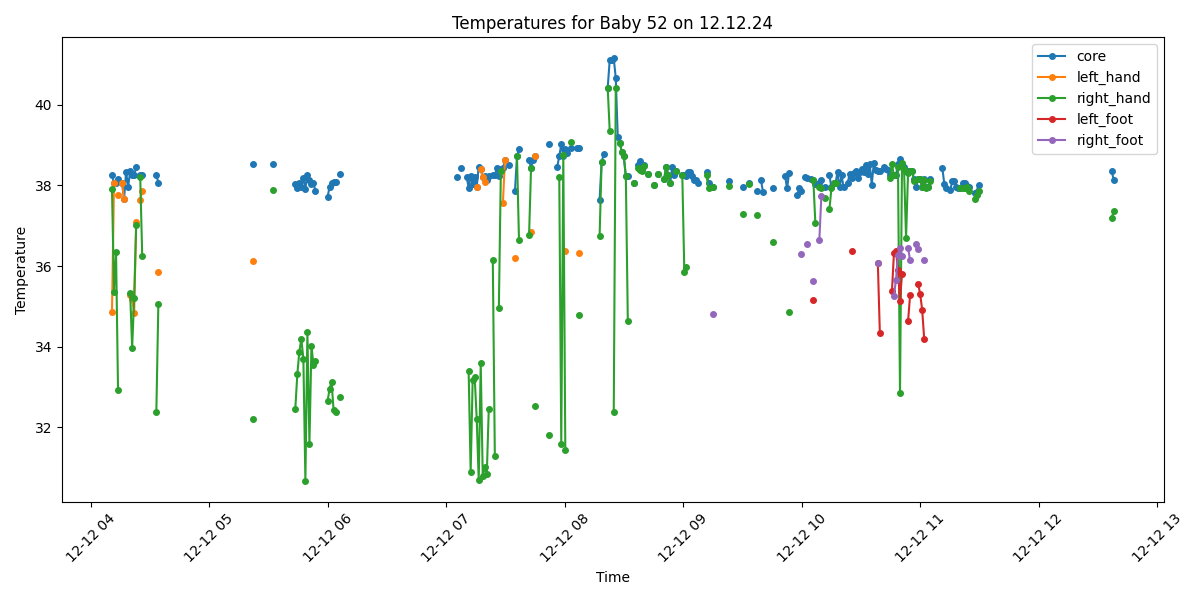

The table this chart was drawn from, first rows:
Process, Image Path, core, left_hand, right_hand, left_foot, right_foot, limbs_avg, core_minus_limbs, diagnosis
True, /data/uabcvmsc/shared/newborn/52/12.12.2…, 38.26, 34.86, 37.91, , , 36.38, 1.88, Fever
True, /data/uabcvmsc/shared/newborn/52/12.12.2…, 38.06, 38.06, 35.37, , , 36.72, 1.34, Fever
True, /data/uabcvmsc/shared/newborn/52/12.12.2…, 38.06, , 36.35, , , 36.35, 1.71, Fever
True, /data/uabcvmsc/shared/newborn/52/12.12.2…, 38.16, 37.76, 32.92, , , 35.34, 2.82, Fever and Peripheral shutdown
False, /data/uabcvmsc/shared/newborn/52/12.12.2…, , , , , , , , 
True, /data/uabcvmsc/shared/newborn/52/12.12.2…, 38.06, 38.06, , , , 38.06, 0.0, Fever
True, /data/uabcvmsc/shared/newborn/52/12.12.2…, 37.67, 37.67, , , , 37.67, 0.0, Fever
True, /data/uabcvmsc/shared/newborn/52/12.12.2…, 38.34, , , , , , , Fever
True, /data/uabcvmsc/shared/newborn/52/12.12.2…, 37.97, , , , , , , Fever
True, /data/uabcvmsc/shared/newborn/52/12.12.2…, 38.35, 35.28, 35.33, , , 35.3, 3.05, Fever and Peripheral shutdown
True, /data/uabcvmsc/shared/newborn/52/12.12.2…, 38.25, 35.18, 33.98, , , 34.58, 3.67, Fever and Peripheral shutdown
True, /data/uabcvmsc/shared/newborn/52/12.12.2…, 38.25, 34.85, 35.22, , , 35.03, 3.22, Fever and Peripheral shutdown
True, /data/uabcvmsc/shared/newborn/52/12.12.2…, 38.45, 37.09, 37.01, , , 37.05, 1.4, Fever
False, /data/uabcvmsc/shared/newborn/52/12.12.2…, , , , , , , , 
True, /data/uabcvmsc/shared/newborn/52/12.12.2…, 38.26, 37.64, 38.22, , , 37.93, 0.33, Fever
True, /data/uabcvmsc/shared/newborn/52/12.12.2…, 38.25, 37.87, 36.25, , , 37.06, 1.19, Fever
False, /data/uabcvmsc/shared/newborn/52/12.12.2…, , , , , , , , 
False, /data/uabcvmsc/shared/newborn/52/12.12.2…, , , , , , , , 
False, /data/uabcvmsc/shared/newborn/52/12.12.2…, , , , , , , , 
False, /data/uabcvmsc/shared/newborn/52/12.12.2…, , , , , , , , 
False, /data/uabcvmsc/shared/newborn/52/12.12.2…, , , , , , , , 
False, /data/uabcvmsc/shared/newborn/52/12.12.2…, , , , , , , , 
True, /data/uabcvmsc/shared/newborn/52/12.12.2…, 38.26, , 32.38, , , 32.38, 5.88, Fever and Peripheral shutdown
True, /data/uabcvmsc/shared/newborn/52/12.12.2…, 38.07, 35.85, 35.06, , , 35.46, 2.61, Fever and Peripheral shutdown
False, /data/uabcvmsc/shared/newborn/52/12.12.2…, , , , , , , , 
False, /data/uabcvmsc/shared/newborn/52/12.12.2…, , , , , , , , 
False, /data/uabcvmsc/shared/newborn/52/12.12.2…, , , , , , , , 
False, /data/uabcvmsc/shared/newborn/52/12.12.2…, , , , , , , , 
False, /data/uabcvmsc/shared/newborn/52/12.12.2…, , , , , , , , 
False, /data/uabcvmsc/shared/newborn/52/12.12.2…, , , , , , , , 
False, /data/uabcvmsc/shared/newborn/52/12.12.2…, , , , , , , , 
False, /data/uabcvmsc/shared/newborn/52/12.12.2…, , , , , , , , 
False, /data/uabcvmsc/shared/newborn/52/12.12.2…, , , , , , , , 
False, /data/uabcvmsc/shared/newborn/52/12.12.2…, , , , , , , , 
False, /data/uabcvmsc/shared/newborn/52/12.12.2…, , , , , , , , 
False, /data/uabcvmsc/shared/newborn/52/12.12.2…, , , , , , , , 
False, /data/uabcvmsc/shared/newborn/52/12.12.2…, , , , , , , , 
False, /data/uabcvmsc/shared/newborn/52/12.12.2…, , , , , , , , 
False, /data/uabcvmsc/shared/newborn/52/12.12.2…, , , , , , , , 
False, /data/uabcvmsc/shared/newborn/52/12.12.2…, , , , , , , , 
False, /data/uabcvmsc/shared/newborn/52/12.12.2…, , , , , , , , 
False, /data/uabcvmsc/shared/newborn/52/12.12.2…, , , , , , , , 
False, /data/uabcvmsc/shared/newborn/52/12.12.2…, , , , , , , , 
False, /data/uabcvmsc/shared/newborn/52/12.12.2…, , , , , , , , 
False, /data/uabcvmsc/shared/newborn/52/12.12.2…, , , , , , , , 
False, /data/uabcvmsc/shared/newborn/52/12.12.2…, , , , , , , , 
False, /data/uabcvmsc/shared/newborn/52/12.12.2…, , , , , , , , 
False, /data/uabcvmsc/shared/newborn/52/12.12.2…, , , , , , , , 
False, /data/uabcvmsc/shared/newborn/52/12.12.2…, , , , , , , , 
False, /data/uabcvmsc/shared/newborn/52/12.12.2…, , , , , , , , 
False, /data/uabcvmsc/shared/newborn/52/12.12.2…, , , , , , , , 
False, /data/uabcvmsc/shared/newborn/52/12.12.2…, , , , , , , , 
False, /data/uabcvmsc/shared/newborn/52/12.12.2…, , , , , , , , 
False, /data/uabcvmsc/shared/newborn/52/12.12.2…, , , , , , , , 
False, /data/uabcvmsc/shared/newborn/52/12.12.2…, , , , , , , , 
False, /data/uabcvmsc/shared/newborn/52/12.12.2…, , , , , , , , 
False, /data/uabcvmsc/shared/newborn/52/12.12.2…, , , , , , , , 
False, /data/uabcvmsc/shared/newborn/52/12.12.2…, , , , , , , , 
False, /data/uabcvmsc/shared/newborn/52/12.12.2…, , , , , , , , 
False, /data/uabcvmsc/shared/newborn/52/12.12.2…, , , , , , , , 
... 440 more rows
